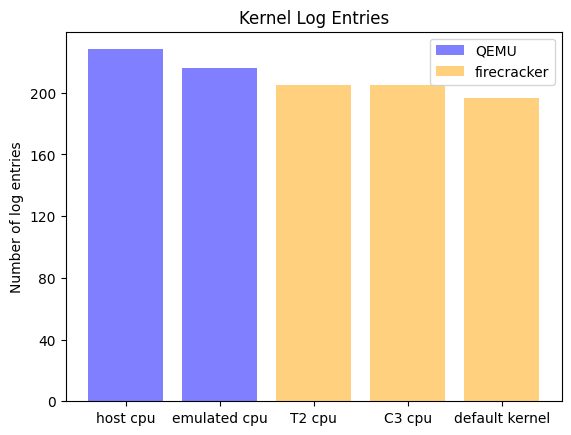

Write the Python code that produced this figure. (Note: this script raises an exception after producing the figure.)
emulated_cpu = [
	215.00000,
	216.00000,
	216.00000,
	216.00000,
	216.00000,
	216.00000,
	216.00000,
	216.00000,
	216.00000,
	216.00000
]

host_cpu = [
	227.00000,
	228.00000,
	229.00000,
	229.00000,
	228.00000,
	228.00000,
	228.00000,
	228.00000,
	228.00000,
	228.00000
]

T2_cpu = [
	213.00000,
	195.00000,
	195.00000,
	213.00000,
	214.00000,
	196.00000,
	197.00000,
	213.00000,
	214.00000,
	197.00000,
	196.00000,
	214.00000,
	213.00000,
	196.00000,
	197.00000,
	213.00000,
	213.00000,
	196.00000,
	196.00000,
	213.00000,
	213.00000,
	196.00000,
	196.00000,
	213.00000,
	214.00000,
	196.00000,
	196.00000,
	213.00000,
	213.00000,
	197.00000,
	197.00000,
	214.00000,
	213.00000,
	197.00000,
	196.00000,
	213.00000,
	214.00000,
	196.00000,
	197.00000,
	213.00000
]

C3_cpu = [
	213.00000,
	195.00000,
	214.00000,
	196.00000,
	214.00000,
	197.00000,
	213.00000,
	196.00000,
	213.00000,
	196.00000,
	213.00000,
	196.00000,
	214.00000,
	196.00000,
	213.00000,
	197.00000,
	213.00000,
	197.00000,
	214.00000,
	196.00000
]

default_kernel = [
	195.00000,
	195.00000,
	196.00000,
	197.00000,
	197.00000,
	196.00000,
	196.00000,
	197.00000,
	196.00000,
	196.00000,
	196.00000,
	196.00000,
	196.00000,
	196.00000,
	197.00000,
	197.00000,
	197.00000,
	196.00000,
	196.00000,
	197.00000
]



import statistics as stats
import matplotlib.pyplot as plt; plt.rcdefaults()
import numpy as np
import matplotlib.pyplot as plt

objects = ('host cpu','emulated cpu','T2 cpu','C3 cpu','default kernel')
y_pos = np.arange(len(objects))
performance = [
	stats.mean(host_cpu),
	stats.mean(emulated_cpu),
	stats.mean(T2_cpu),
	stats.mean(C3_cpu),
	stats.mean(default_kernel)
]

bar = plt.bar(y_pos, performance, align='center', alpha=0.5, color=['blue', 'blue', 'orange', 'orange', 'orange'])
plt.xticks(y_pos, objects)
plt.yticks(np.arange(0, 220, 40))
plt.ylabel('Number of log entries')
plt.title('Kernel Log Entries')

plt.legend((bar[0], bar[2]), ('QEMU', 'firecracker'))

#plt.gcf().subplots_adjust(bottom=0.30)
#plt.xticks(rotation=45)

#plt.show()
plt.savefig('plots/scripts/images/kernel-log-entries.png')